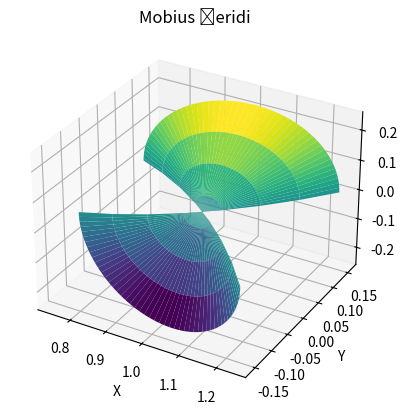

Python code for this plot:
import numpy as np
import matplotlib.pyplot as plt
from mpl_toolkits.mplot3d import Axes3D

# Mobius  paramethers
theta = np.linspace(0, 2 * np.pi, 100)
w = np.linspace(-0.25, 0.25, 8)
theta, w = np.meshgrid(theta, w)
phi = 0.5 * w

# Mobius  x, y ve z
x = (1 + w * np.cos(theta / 2)) * np.cos(phi)
y = (1 + w * np.cos(theta / 2)) * np.sin(phi)
z = w * np.sin(theta / 2)

# 3B visulation
fig = plt.figure()
ax = fig.add_subplot(111, projection='3d')
ax.plot_surface(x, y, z, cmap='viridis')

# Eksenlerin ayarlanması
ax.set_xlabel('X')
ax.set_ylabel('Y')
ax.set_zlabel('Z')
ax.set_title('Mobius Şeridi')

# Görselleştirmenin gösterilmesi
plt.show()
